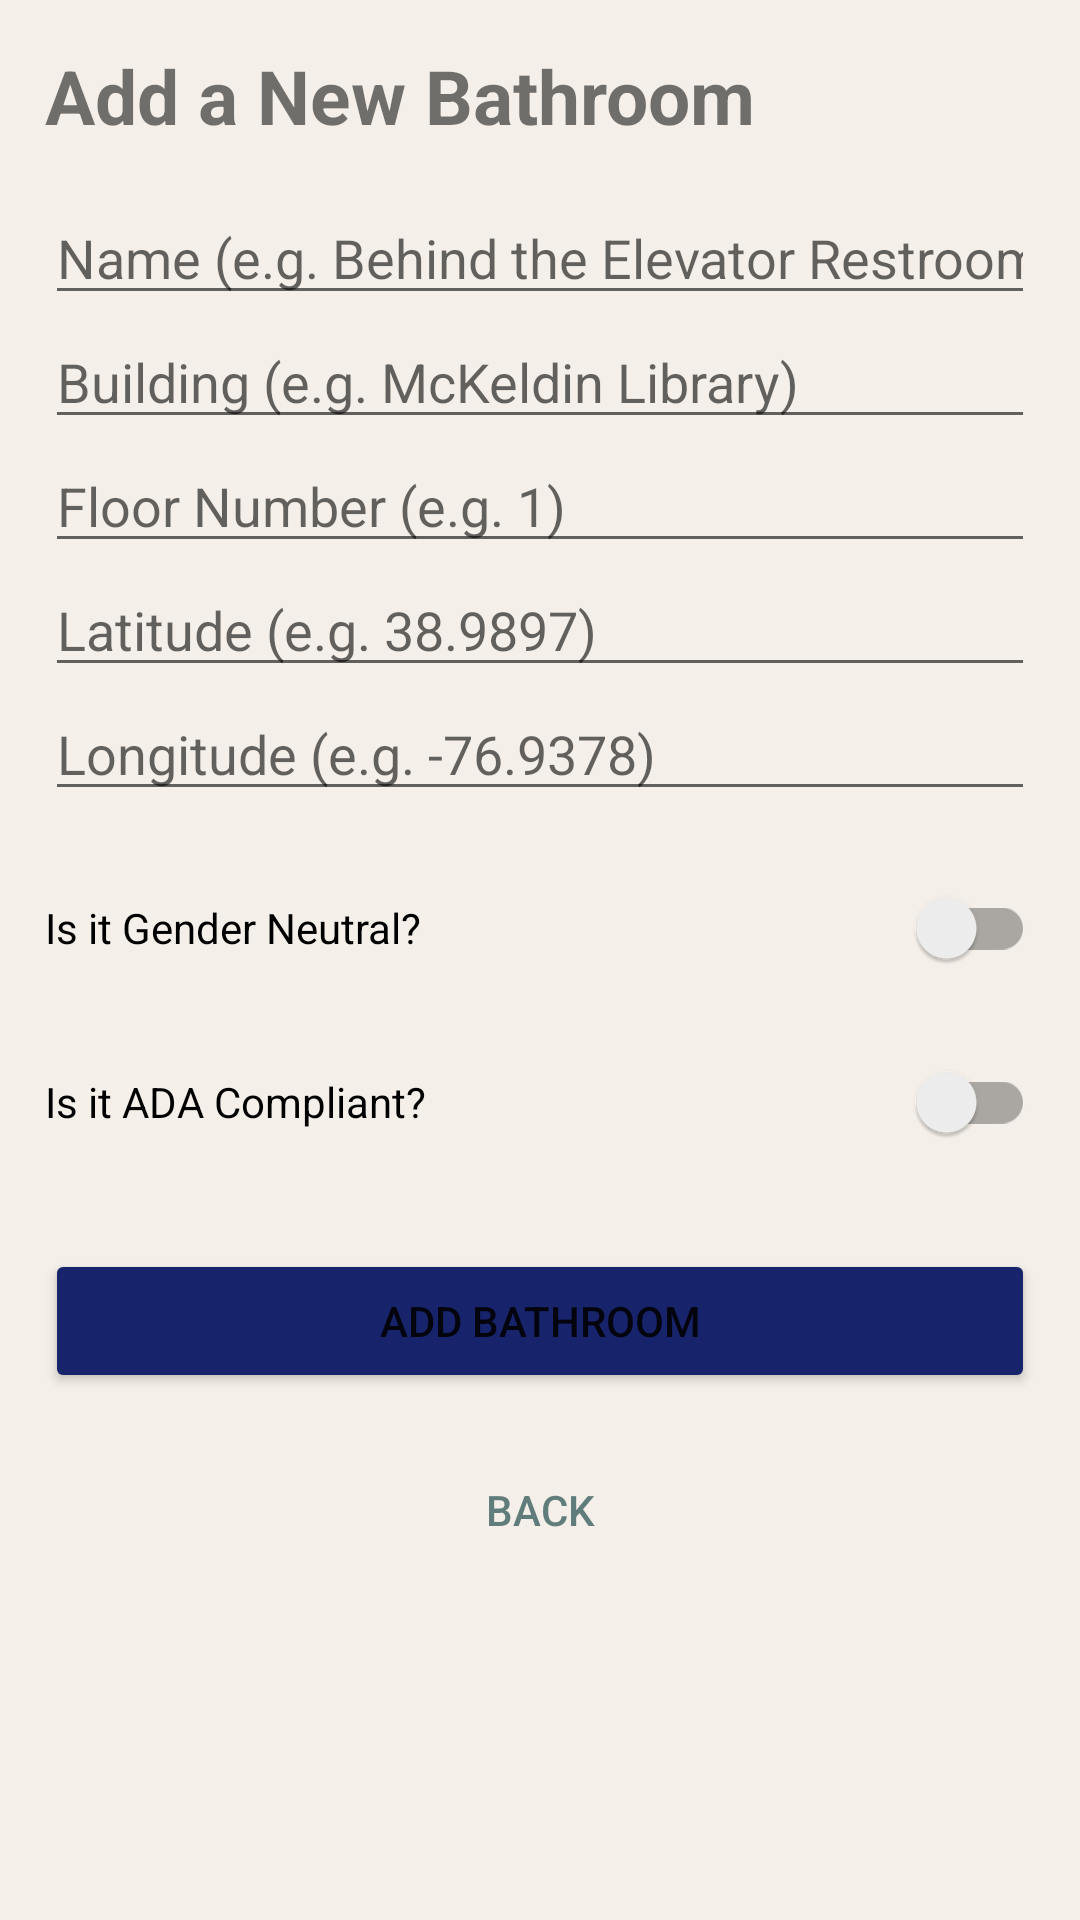

This screen was rendered from an Android layout file. Write that file and the resources it references.
<!-- AndroidManifest.xml: application theme Theme.Dummy -->
<!-- res/layout/activity_add_bathroom.xml -->
<?xml version="1.0" encoding="utf-8"?>
<ScrollView xmlns:android="http://schemas.android.com/apk/res/android"
    xmlns:app="http://schemas.android.com/apk/res-auto"
    android:layout_width="match_parent"
    android:layout_height="match_parent"
    android:background="#F4EFE8"
    android:fitsSystemWindows="true">

    <LinearLayout
        android:layout_width="match_parent"
        android:layout_height="wrap_content"
        android:orientation="vertical"
        android:padding="15dp">

        <TextView
            android:layout_width="match_parent"
            android:layout_height="wrap_content"
            android:text="Add a New Bathroom"
            android:textSize="25sp"
            android:textStyle="bold"
            android:layout_marginBottom="15dp" />

        <EditText
            android:id="@+id/name"
            android:layout_width="match_parent"
            android:layout_height="wrap_content"
            android:hint="Name (e.g. Behind the Elevator Restrooms)"
            android:inputType="text" />

        <EditText
            android:id="@+id/building"
            android:layout_width="match_parent"
            android:layout_height="wrap_content"
            android:hint="Building (e.g. McKeldin Library)"
            android:inputType="text" />

        <EditText
            android:id="@+id/floor"
            android:layout_width="match_parent"
            android:layout_height="wrap_content"
            android:hint="Floor Number (e.g. 1)"
            android:inputType="numberDecimal|numberSigned" />

        <EditText
            android:id="@+id/latitude"
            android:layout_width="match_parent"
            android:layout_height="wrap_content"
            android:hint="Latitude (e.g. 38.9897)"
            android:inputType="numberDecimal|numberSigned" />

        <EditText
            android:id="@+id/longitude"
            android:layout_width="match_parent"
            android:layout_height="wrap_content"
            android:hint="Longitude (e.g. -76.9378)"
            android:inputType="numberDecimal|numberSigned" />

        <androidx.appcompat.widget.SwitchCompat
            android:id="@+id/is_gender_neutral"
            android:layout_width="match_parent"
            android:layout_height="wrap_content"
            android:text="Is it Gender Neutral?"
            android:layout_marginTop="15dp"/>

        <androidx.appcompat.widget.SwitchCompat
            android:id="@+id/is_ada"
            android:layout_width="match_parent"
            android:layout_height="wrap_content"
            android:text="Is it ADA Compliant?"
            android:layout_marginTop="10dp"/>

        <Button
            android:id="@+id/add_bathroom"
            android:layout_width="match_parent"
            android:layout_height="wrap_content"
            android:text="Add Bathroom"
            android:layout_marginTop="25dp"
            app:backgroundTint="#17236A" />

        <Button
            android:id="@+id/back"
            android:layout_width="match_parent"
            android:layout_height="wrap_content"
            android:layout_marginTop="15dp"
            android:text="Back"
            android:textColor="@color/text_secondary"
            android:layout_gravity="center_horizontal"
            style="?android:attr/borderlessButtonStyle"/>
    </LinearLayout>
</ScrollView>
<!-- resources referenced by this layout -->
<resources>
  <color name="text_secondary">#607D7B</color>
  <style name="Theme.Dummy" parent="Base.Theme.Dummy" />
  <style name="Base.Theme.Dummy" parent="Theme.MaterialComponents.Light.DarkActionBar">
          <item name="colorPrimary">@color/primary</item>
          <item name="colorPrimaryDark">@color/primary_dark</item>
          <item name="colorAccent">@color/accent</item>
          <item name="colorOnPrimary">@color/white</item>
          <item name="android:statusBarColor">@color/primary_dark</item>
          <item name="android:windowLightStatusBar">false</item>
          <item name="android:windowBackground">@color/background</item>
      </style>
  <color name="primary">#17236A</color>
  <color name="primary_dark">#0F1C52</color>
  <color name="accent">#FFB300</color>
  <color name="white">#FFFFFF</color>
  <color name="background">#F4EFE8</color>
</resources>
